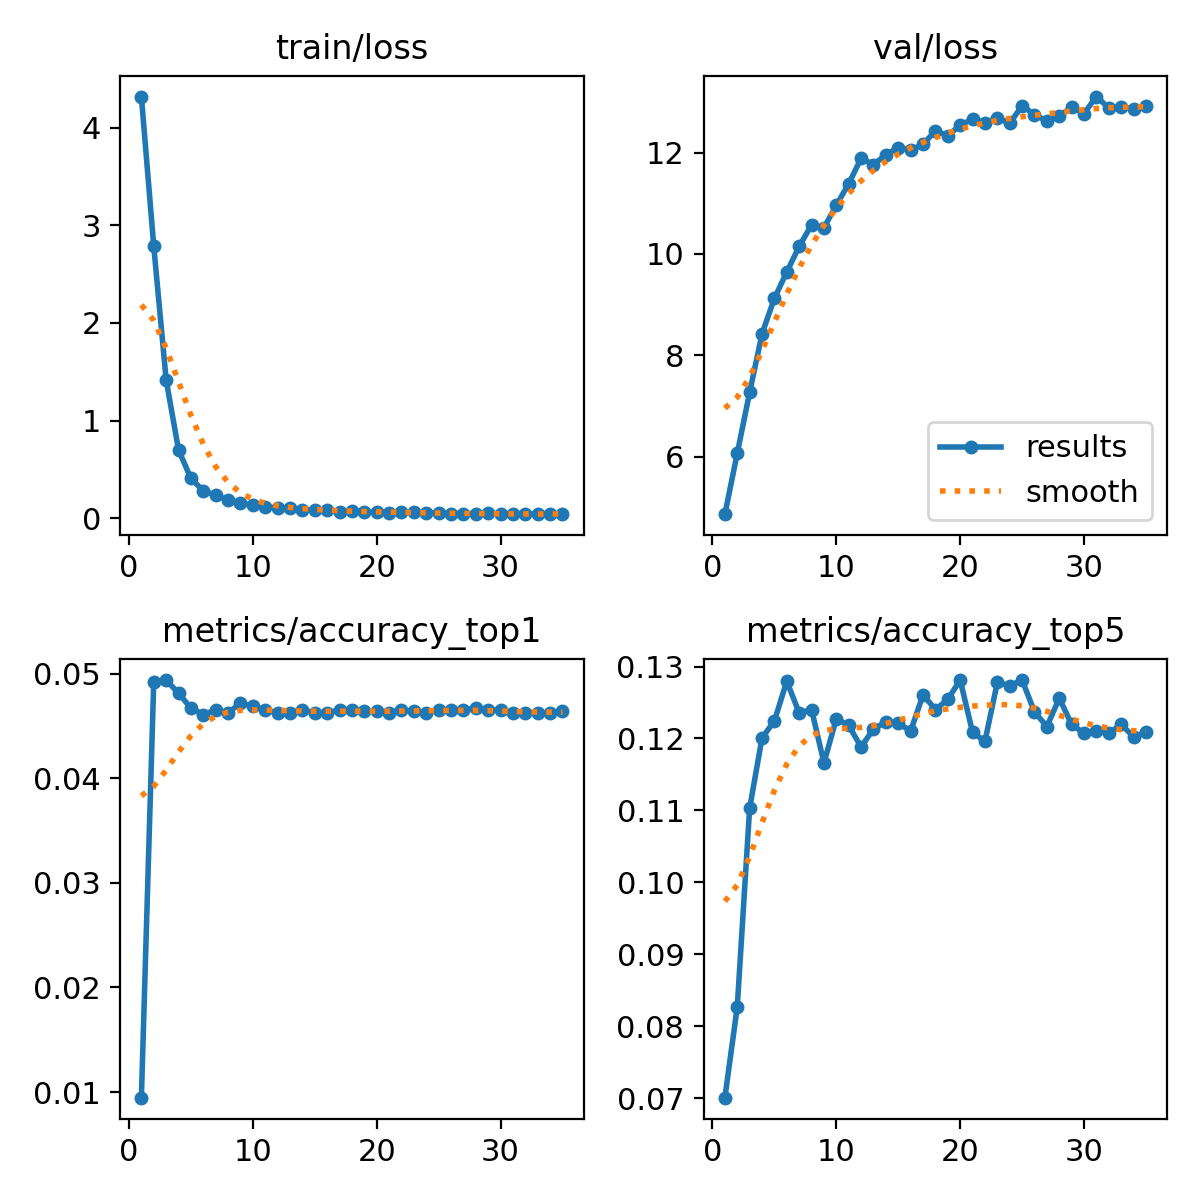

The data file committed next to this chart (first rows):
epoch, time, train/loss, metrics/accuracy_top1, metrics/accuracy_top5, val/loss, lr/pg0, lr/pg1, lr/pg2
1, 436.9, 4.319, 0.00947, 0.07005, 4.867, 3.25858e-05, 3.25858e-05, 3.25858e-05
2, 938.1, 2.786, 0.04923, 0.08268, 6.068, 6.34068e-05, 6.34068e-05, 6.34068e-05
3, 1360, 1.418, 0.04938, 0.1103, 7.269, 9.23797e-05, 9.23797e-05, 9.23797e-05
4, 1595, 0.6998, 0.04812, 0.1201, 8.424, 8.9684e-05, 8.9684e-05, 8.9684e-05
5, 1836, 0.4075, 0.0467, 0.1224, 9.125, 8.6912e-05, 8.6912e-05, 8.6912e-05
6, 2071, 0.2806, 0.04607, 0.128, 9.644, 8.414e-05, 8.414e-05, 8.414e-05
7, 2308, 0.2337, 0.04654, 0.1235, 10.15, 8.1368e-05, 8.1368e-05, 8.1368e-05
8, 2559, 0.1839, 0.04623, 0.124, 10.58, 7.8596e-05, 7.8596e-05, 7.8596e-05
9, 2816, 0.154, 0.04718, 0.1166, 10.52, 7.5824e-05, 7.5824e-05, 7.5824e-05
10, 3102, 0.1371, 0.04686, 0.1227, 10.96, 7.3052e-05, 7.3052e-05, 7.3052e-05
11, 3329, 0.1172, 0.04654, 0.1218, 11.38, 7.028e-05, 7.028e-05, 7.028e-05
12, 3561, 0.1053, 0.04623, 0.1188, 11.89, 6.7508e-05, 6.7508e-05, 6.7508e-05
13, 3784, 0.1017, 0.04623, 0.1213, 11.76, 6.4736e-05, 6.4736e-05, 6.4736e-05
14, 4003, 0.08676, 0.04654, 0.1223, 11.96, 6.1964e-05, 6.1964e-05, 6.1964e-05
15, 4222, 0.08327, 0.04623, 0.1221, 12.1, 5.9192e-05, 5.9192e-05, 5.9192e-05
16, 4441, 0.0821, 0.04623, 0.121, 12.05, 5.642e-05, 5.642e-05, 5.642e-05
17, 4660, 0.06431, 0.04654, 0.1261, 12.16, 5.3648e-05, 5.3648e-05, 5.3648e-05
18, 4885, 0.07726, 0.04654, 0.124, 12.43, 5.0876e-05, 5.0876e-05, 5.0876e-05
19, 5106, 0.06529, 0.04639, 0.1254, 12.33, 4.8104e-05, 4.8104e-05, 4.8104e-05
20, 5324, 0.05883, 0.04639, 0.1281, 12.54, 4.5332e-05, 4.5332e-05, 4.5332e-05
21, 5545, 0.05741, 0.04623, 0.1209, 12.66, 4.256e-05, 4.256e-05, 4.256e-05
22, 5766, 0.06117, 0.04654, 0.1196, 12.59, 3.9788e-05, 3.9788e-05, 3.9788e-05
23, 5987, 0.0583, 0.04639, 0.1278, 12.68, 3.7016e-05, 3.7016e-05, 3.7016e-05
24, 6206, 0.0547, 0.04623, 0.1273, 12.58, 3.4244e-05, 3.4244e-05, 3.4244e-05
25, 6424, 0.05403, 0.04654, 0.1281, 12.92, 3.1472e-05, 3.1472e-05, 3.1472e-05
26, 6637, 0.04508, 0.04654, 0.1237, 12.75, 2.87e-05, 2.87e-05, 2.87e-05
27, 6847, 0.04775, 0.04654, 0.1216, 12.62, 2.5928e-05, 2.5928e-05, 2.5928e-05
28, 7056, 0.04665, 0.0467, 0.1256, 12.72, 2.3156e-05, 2.3156e-05, 2.3156e-05
29, 7267, 0.04971, 0.04654, 0.122, 12.9, 2.0384e-05, 2.0384e-05, 2.0384e-05
30, 7477, 0.04487, 0.04654, 0.1207, 12.77, 1.7612e-05, 1.7612e-05, 1.7612e-05
31, 7688, 0.04142, 0.04623, 0.121, 13.1, 1.484e-05, 1.484e-05, 1.484e-05
32, 7897, 0.04104, 0.04623, 0.1207, 12.88, 1.2068e-05, 1.2068e-05, 1.2068e-05
33, 8108, 0.04551, 0.04623, 0.122, 12.9, 9.296e-06, 9.296e-06, 9.296e-06
34, 8325, 0.04194, 0.04623, 0.1202, 12.86, 6.524e-06, 6.524e-06, 6.524e-06
35, 8538, 0.04111, 0.04639, 0.1209, 12.92, 3.752e-06, 3.752e-06, 3.752e-06
